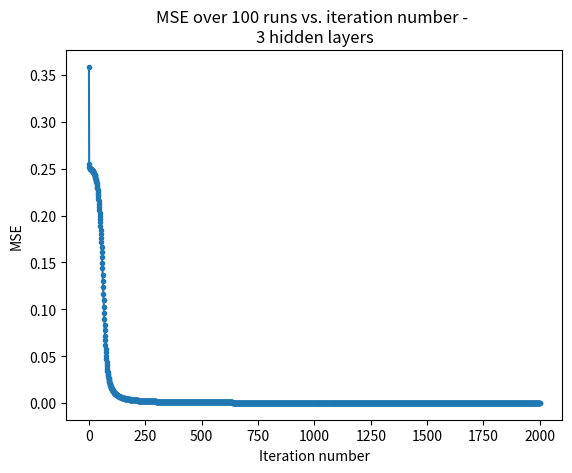

This chart was generated by the following Python code:
# [redacted]
import numpy as np
import matplotlib.pyplot as plt

# section 1

def calc_parity(x_vec):
    a = np.logical_xor(x_vec[0], x_vec[1])
    return int(np.logical_xor(a, x_vec[2]))


def define_db():
    bin_arr = [0, 1]
    x_arr = np.array([np.array([1, x, y, z]) for x in bin_arr for y in bin_arr for z in bin_arr])
    t_vec = []
    for row in x_arr:
        t_vec.append(calc_parity(row))
    return x_arr, t_vec


def logistic_sigmoid(x):
    return 1 / (1 + np.exp(-x))


def init_weights(shape):
    """
    :return:
    weight vector size 4- iid normally distributed with 0 mean and sigma 1
    """
    return np.random.normal(0, 1, shape)


def mse(y_output, t_vec):
    return (1 / 8) * np.sum(np.square(y_output - t_vec))


def calc_zi(alpha):
    return np.vstack((np.ones(8), logistic_sigmoid(alpha)))


def batch_gd(w_prev, eta_param, delta, zi):
    return w_prev - eta_param * delta.dot(zi.T)


def forward_pass(x_train_vec):
    alpha_i = w_zi.dot(x_train_vec.T)  # (3,8)
    z = calc_zi(alpha_i)  # (4,8) first row is 1
    y_output = logistic_sigmoid(w_output.dot(z))  # (1,8)
    return z, y_output


def backward_pass(y_output, t_pairity):
    # logistic sigmoid derivative: h' = s(1-s)
    # delta output: h'*(y-t)
    delta_output_vec = y_output * (1 - y_output) * (y_output - t_pairity)  # (1,8)
    # delta inner: h'*(sum(wk*delta_n_k)
    y_inner = z_i[1:, :]
    delta_inner_vec = (y_inner * (1 - y_inner)) * w_output[1:].reshape(
        (-1, 1)) * delta_output_vec  # (3,8) * (3,1) * (1,8) = (3,8)
    return delta_output_vec, delta_inner_vec


if __name__ == '__main__':
    'Starting section A:'
    eta = 2
    err_vec = []
    x_train, t = define_db()  # x_mat - (8, 4) first is 1 ; t - (1, 8)
    num_run, iteration = 0, 0
    while num_run <= 100:
        num_run += 1
        w_zi = init_weights((3, 4))
        w_output = init_weights(4)  # (1,4)
        while iteration <= 2000:
            iteration += 1
            z_i, y = forward_pass(x_train)
            err_vec.append(mse(y, t))
            delta_output, delta_inner = backward_pass(y, t)

            w_output = batch_gd(w_output, eta, delta_output, z_i)
            w_zi = batch_gd(w_zi, eta, delta_inner, x_train.T)

    mean_err = np.array(err_vec)
    plt.plot(mean_err, marker='.')
    plt.ylabel('MSE')
    plt.xlabel('Iteration number')
    plt.title('MSE over 100 runs vs. iteration number - \n3 hidden layers')
    plt.show()
    'End of section A'